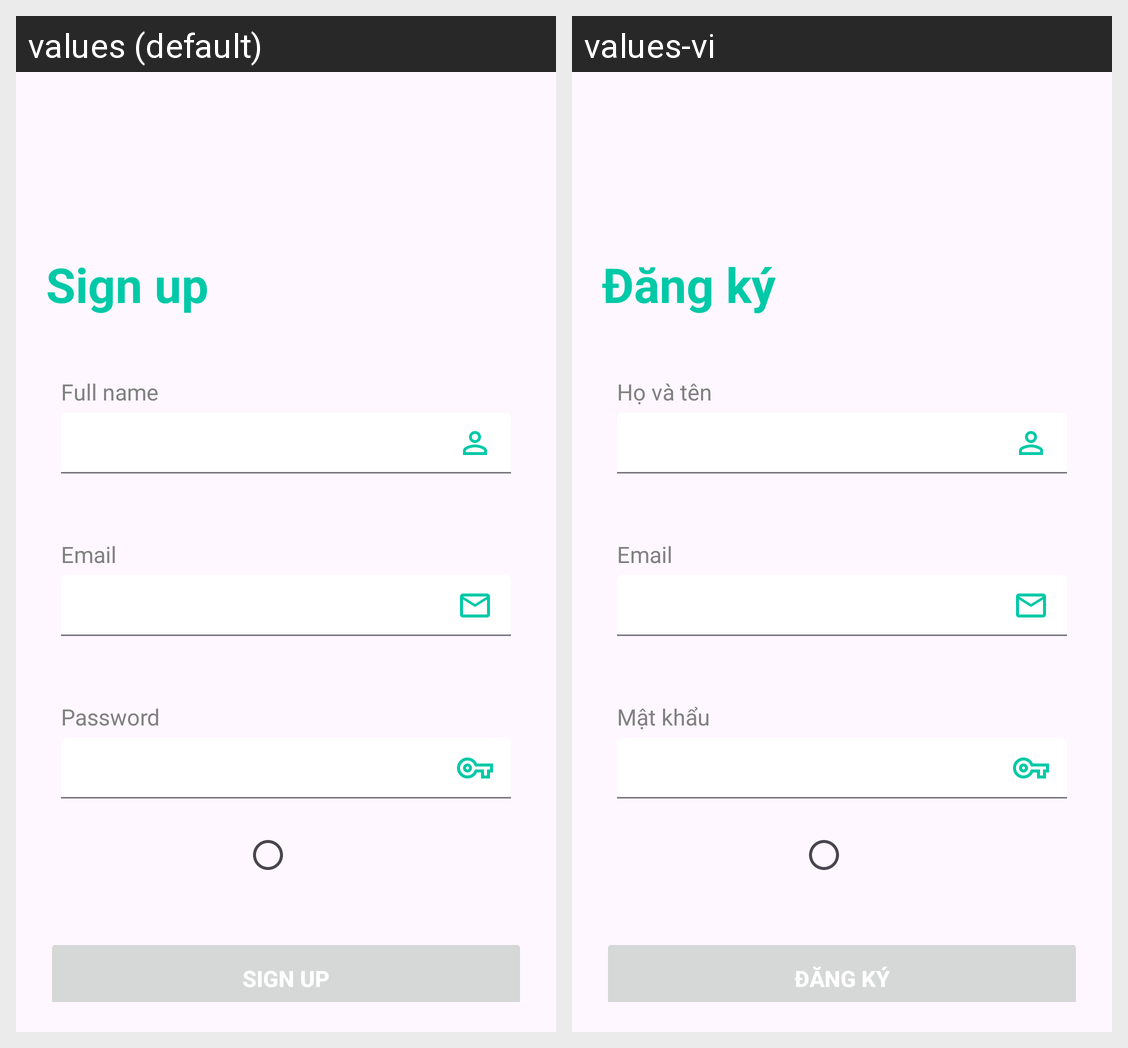

Locale-by-locale string values for the Android screen shown in this grid:
Android screen res/layout/fragment_register.xml rendered under 2 locales, left to right: values (default), values-vi. Device: Nexus 5 (rendered at 1080×1920; each locale shown at half size, 540×960, under a caption strip naming it); theme Theme.Echochat.
Strings drawn on this screen, with the default value and each locale's value (text and hints the layout hard-codes, and strings that could not be matched under every locale, appear in the picture but are not listed):

sign_up
  values: Sign up
  values-vi: Đăng ký

full_name
  values: Full name
  values-vi: Họ và tên

email
  values: Email
  values-vi: Email

password
  values: Password
  values-vi: Mật khẩu

sign_up_big
  values: SIGN UP
  values-vi: ĐĂNG KÝ
